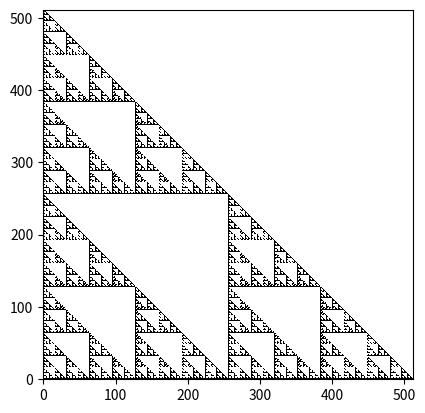

This chart was generated by the following Python code:
import matplotlib.pyplot as plt
import math
import numpy as np

# This is a generator function. It is more efficient, but a more advanced topic.
# The function yields every value of x, y, z one at a time
# The function yields:
#   x : The column
#   y : The row
#   z : The value at the cell
def pascal_gen(size):

    # Loops through each row of the triangle
    for y in range(0, size):

        #Loops through each column of the triangle
        for x in range(0, y + 1):

            # The cell's value is given by math.comb(y, x)
            yield x, y, math.comb(y, x)

def main():
    # The size of the triangle (from rows 0 to size - 1)
    # 2^n creates a perfect triangle
    size = 512

    # Creates an array of 0s to store the "image" of the triangle
    # 0 repesents white
    image = np.zeros((size, size))

    # Loops through each cell in the triangle
    for x, y, z in pascal_gen(size):

        # If the cell's value is odd, it is given the value 1
        # 1 represents black
        if z % 2 == 1:
            # Setting the row to y - x flips the triangle the right way
            image[y - x, x] = 1
    
    # The image is generated from the array and displayed
    plt.imshow(image, interpolation="nearest", cmap="binary", origin="lower")
    plt.show()

if __name__ == "__main__":
    main()